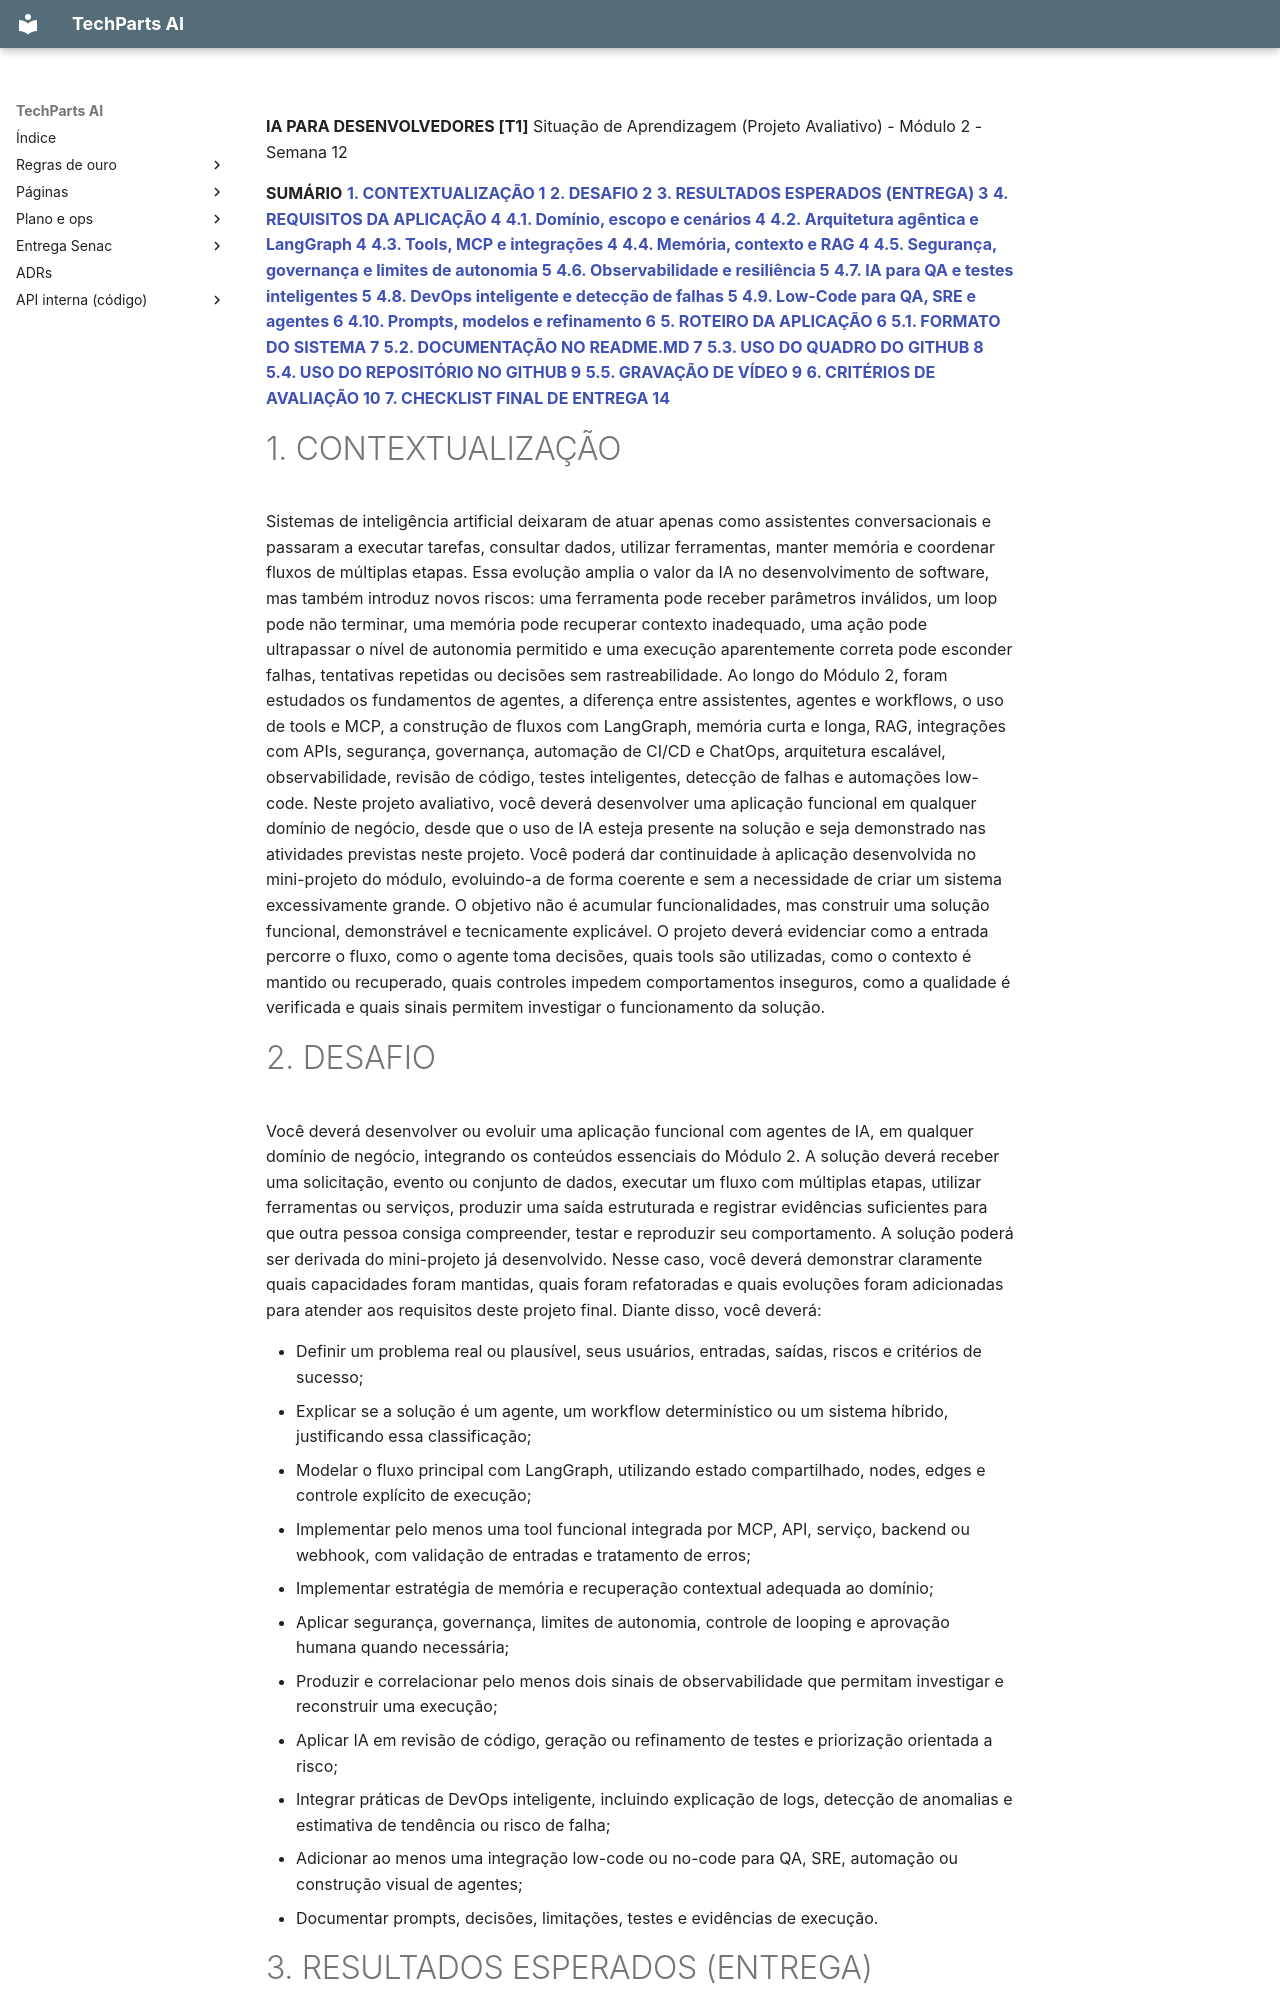

repository: henriqueferraz/manuais_projeto · page: senac/index.html · generator: mkdocs

**IA PARA DESENVOLVEDORES [T1]**
Situação de Aprendizagem (Projeto Avaliativo) - Módulo 2 - Semana 12



**SUMÁRIO**
[**1. CONTEXTUALIZAÇÃO	1**](https://docs.google.com/document/d/1kZ31umHpcf-wcD-0ULy64Lh-AOyeeKUEktV3-747VhU/preview?tab=t.0#heading=h.e7z731unpz23)
[**2. DESAFIO	2**](https://docs.google.com/document/d/1kZ31umHpcf-wcD-0ULy64Lh-AOyeeKUEktV3-747VhU/preview?tab=t.0#heading=h.3t7hgs450l4z)
[**3. RESULTADOS ESPERADOS (ENTREGA)	3**](https://docs.google.com/document/d/1kZ31umHpcf-wcD-0ULy64Lh-AOyeeKUEktV3-747VhU/preview?tab=t.0#heading=h.y2evmlf07fto)
[**4. REQUISITOS DA APLICAÇÃO	4**](https://docs.google.com/document/d/1kZ31umHpcf-wcD-0ULy64Lh-AOyeeKUEktV3-747VhU/preview?tab=t.0#heading=h.di1b5l4ljg8q)
[**4.1. Domínio, escopo e cenários	4**](https://docs.google.com/document/d/1kZ31umHpcf-wcD-0ULy64Lh-AOyeeKUEktV3-747VhU/preview?tab=t.0#heading=h.mxetsldbt6jc)
[**4.2. Arquitetura agêntica e LangGraph	4**](https://docs.google.com/document/d/1kZ31umHpcf-wcD-0ULy64Lh-AOyeeKUEktV3-747VhU/preview?tab=t.0#heading=h.sqk9w2oho8xu)
[**4.3. Tools, MCP e integrações	4**](https://docs.google.com/document/d/1kZ31umHpcf-wcD-0ULy64Lh-AOyeeKUEktV3-747VhU/preview?tab=t.0#heading=h.aifjtauwsqi)
[**4.4. Memória, contexto e RAG	4**](https://docs.google.com/document/d/1kZ31umHpcf-wcD-0ULy64Lh-AOyeeKUEktV3-747VhU/preview?tab=t.0#heading=h.pjsnb7drwd52)
[**4.5. Segurança, governança e limites de autonomia	5**](https://docs.google.com/document/d/1kZ31umHpcf-wcD-0ULy64Lh-AOyeeKUEktV3-747VhU/preview?tab=t.0#heading=h.i773t0pvb4ej)
[**4.6. Observabilidade e resiliência	5**](https://docs.google.com/document/d/1kZ31umHpcf-wcD-0ULy64Lh-AOyeeKUEktV3-747VhU/preview?tab=t.0#heading=h.65vsp9pnylx7)
[**4.7. IA para QA e testes inteligentes	5**](https://docs.google.com/document/d/1kZ31umHpcf-wcD-0ULy64Lh-AOyeeKUEktV3-747VhU/preview?tab=t.0#heading=h.85yq8hfo7igf)
[**4.8. DevOps inteligente e detecção de falhas	5**](https://docs.google.com/document/d/1kZ31umHpcf-wcD-0ULy64Lh-AOyeeKUEktV3-747VhU/preview?tab=t.0#heading=h.lyu9p7mw7qv)
[**4.9. Low-Code para QA, SRE e agentes	6**](https://docs.google.com/document/d/1kZ31umHpcf-wcD-0ULy64Lh-AOyeeKUEktV3-747VhU/preview?tab=t.0#heading=h.edyr5wnmgbed)
[**4.10. Prompts, modelos e refinamento	6**](https://docs.google.com/document/d/1kZ31umHpcf-wcD-0ULy64Lh-AOyeeKUEktV3-747VhU/preview?tab=t.0#heading=h.pq2wkf5turpk)
[**5. ROTEIRO DA APLICAÇÃO	6**](https://docs.google.com/document/d/1kZ31umHpcf-wcD-0ULy64Lh-AOyeeKUEktV3-747VhU/preview?tab=t.0#heading=h.y7y7edvfg7rd)
[**5.1. FORMATO DO SISTEMA	7**](https://docs.google.com/document/d/1kZ31umHpcf-wcD-0ULy64Lh-AOyeeKUEktV3-747VhU/preview?tab=t.0#heading=h.hmbdpglz1sdl)
[**5.2. DOCUMENTAÇÃO NO README.MD	7**](https://docs.google.com/document/d/1kZ31umHpcf-wcD-0ULy64Lh-AOyeeKUEktV3-747VhU/preview?tab=t.0#heading=h.dux2t1hv3t02)
[**5.3. USO DO QUADRO DO GITHUB	8**](https://docs.google.com/document/d/1kZ31umHpcf-wcD-0ULy64Lh-AOyeeKUEktV3-747VhU/preview?tab=t.0#heading=h.9mok1rqdxyz)
[**5.4. USO DO REPOSITÓRIO NO GITHUB	9**](https://docs.google.com/document/d/1kZ31umHpcf-wcD-0ULy64Lh-AOyeeKUEktV3-747VhU/preview?tab=t.0#heading=h.ehnkufdb67ll)
[**5.5. GRAVAÇÃO DE VÍDEO	9**](https://docs.google.com/document/d/1kZ31umHpcf-wcD-0ULy64Lh-AOyeeKUEktV3-747VhU/preview?tab=t.0#heading=h.jlr0t6ir8et)
[**6. CRITÉRIOS DE AVALIAÇÃO	10**](https://docs.google.com/document/d/1kZ31umHpcf-wcD-0ULy64Lh-AOyeeKUEktV3-747VhU/preview?tab=t.0#heading=h.fj25mjib2eyh)
[**7. CHECKLIST FINAL DE ENTREGA	14**](https://docs.google.com/document/d/1kZ31umHpcf-wcD-0ULy64Lh-AOyeeKUEktV3-747VhU/preview?tab=t.0#heading=h.13ps32xs774c)



# 1. CONTEXTUALIZAÇÃO

Sistemas de inteligência artificial deixaram de atuar apenas como assistentes conversacionais e passaram a executar tarefas, consultar dados, utilizar ferramentas, manter memória e coordenar fluxos de múltiplas etapas. Essa evolução amplia o valor da IA no desenvolvimento de software, mas também introduz novos riscos: uma ferramenta pode receber parâmetros inválidos, um loop pode não terminar, uma memória pode recuperar contexto inadequado, uma ação pode ultrapassar o nível de autonomia permitido e uma execução aparentemente correta pode esconder falhas, tentativas repetidas ou decisões sem rastreabilidade.
Ao longo do Módulo 2, foram estudados os fundamentos de agentes, a diferença entre assistentes, agentes e workflows, o uso de tools e MCP, a construção de fluxos com LangGraph, memória curta e longa, RAG, integrações com APIs, segurança, governança, automação de CI/CD e ChatOps, arquitetura escalável, observabilidade, revisão de código, testes inteligentes, detecção de falhas e automações low-code.
Neste projeto avaliativo, você deverá desenvolver uma aplicação funcional em qualquer domínio de negócio, desde que o uso de IA esteja presente na solução e seja demonstrado nas atividades previstas neste projeto. Você poderá dar continuidade à aplicação desenvolvida no mini-projeto do módulo, evoluindo-a de forma coerente e sem a necessidade de criar um sistema excessivamente grande.
O objetivo não é acumular funcionalidades, mas construir uma solução funcional, demonstrável e tecnicamente explicável. O projeto deverá evidenciar como a entrada percorre o fluxo, como o agente toma decisões, quais tools são utilizadas, como o contexto é mantido ou recuperado, quais controles impedem comportamentos inseguros, como a qualidade é verificada e quais sinais permitem investigar o funcionamento da solução.
